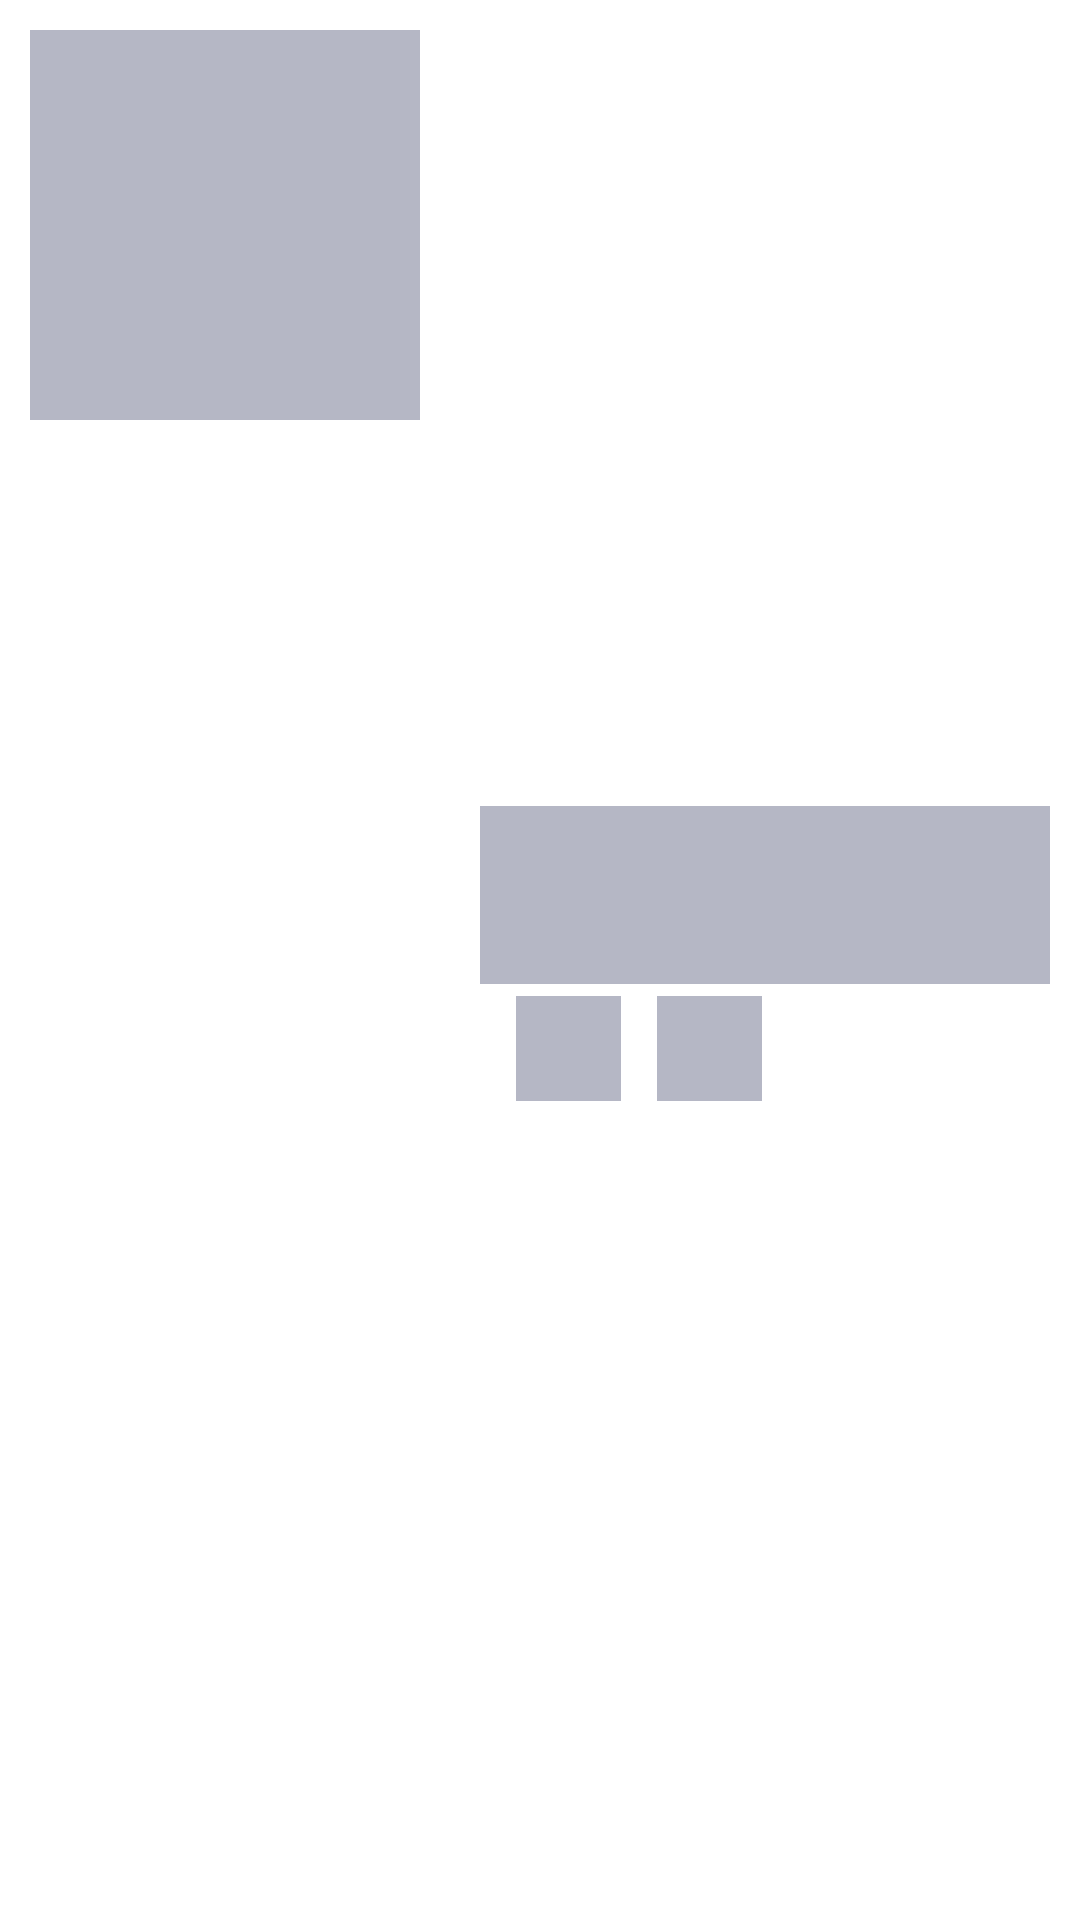

Here is an Android app screen rendered from its layout file. Give the layout XML and the strings, colors and styles it references.
<!-- AndroidManifest.xml: application theme Theme.SriSu -->
<!-- res/layout/shimmer_storiesview.xml -->
<?xml version="1.0" encoding="utf-8"?>
<LinearLayout xmlns:android="http://schemas.android.com/apk/res/android"
    android:layout_width="match_parent"
    android:orientation="horizontal"
    android:layout_height="wrap_content"
    android:id="@+id/shimmerLinear">

    <LinearLayout
        android:id="@+id/linear1"
        android:layout_width="wrap_content"
        android:layout_height="wrap_content"
        android:layout_margin="10dp">

        <ImageView
            android:id="@+id/BookImage"
            android:layout_width="130dp"
            android:layout_height="130dp"
            android:background="@color/shimmer_color"
            android:padding="8dp"/>

    </LinearLayout>

    <LinearLayout
        android:layout_width="match_parent"
        android:layout_height="wrap_content"
        android:layout_margin="10dp"
        android:layout_gravity="center"
        android:orientation="vertical">

        <TextView
            android:id="@+id/BookTitle"
            android:layout_width="match_parent"
            android:layout_height="wrap_content"
            android:textColor="@color/black"
            android:textStyle="bold"
            android:textSize="16sp"
            android:padding="4dp"
            android:background="@color/shimmer_color"
            android:layout_gravity="center_horizontal|center_vertical"/>

        <LinearLayout
            android:layout_width="match_parent"
            android:layout_height="wrap_content"
            android:orientation="horizontal">

            <TextView
                android:layout_width="wrap_content"
                android:layout_height="wrap_content"
                android:textColor="@color/black"
                android:textStyle="bold"
                android:textSize="16sp"
                android:padding="4dp"
                android:background="@color/shimmer_color"
                android:layout_gravity="center"/>

            <TextView
                android:id="@+id/writer"
                android:layout_width="match_parent"
                android:layout_height="wrap_content"
                android:textColor="@color/black"
                android:textStyle="bold"
                android:textSize="16sp"
                android:background="@color/shimmer_color"
                android:padding="4dp"/>

        </LinearLayout>

        <LinearLayout
            android:layout_width="match_parent"
            android:layout_height="wrap_content"
            android:layout_marginStart="8dp"
            android:layout_marginEnd="8dp"
            android:orientation="horizontal">

            <ImageView
                android:id="@+id/like"
                android:layout_width="35dp"
                android:layout_height="35dp"
                android:layout_gravity="center"
                android:background="@color/shimmer_color"
                android:layout_margin="4dp"/>


            <ImageView
                android:id="@+id/comment"
                android:layout_width="35dp"
                android:layout_height="35dp"
                android:layout_gravity="center"
                android:layout_marginStart="8dp"
                android:layout_marginEnd="8dp"
                android:layout_marginTop="4dp"
                android:background="@color/shimmer_color"
                android:layout_marginBottom="4dp"/>

        </LinearLayout>

    </LinearLayout>


</LinearLayout>
<!-- resources referenced by this layout -->
<resources>
  <color name="black">#FF000000</color>
  <color name="shimmer_color">#B5B7C5</color>
  <style name="Theme.SriSu" parent="Theme.MaterialComponents.DayNight.DarkActionBar">
          
          <item name="colorPrimary">@color/purple_500</item>
          <item name="colorPrimaryVariant">@color/purple_700</item>
          <item name="colorOnPrimary">@color/white</item>
          
          <item name="colorSecondary">@color/teal_200</item>
          <item name="colorSecondaryVariant">@color/teal_700</item>
          <item name="colorOnSecondary">@color/black</item>
          
          <item name="android:statusBarColor" tools:targetApi="l">?attr/colorPrimaryVariant</item>
          
      </style>
  <color name="purple_500">#9FA1F7</color>
  <color name="purple_700">#9FA1F7</color>
  <color name="white">#FFFFFFFF</color>
  <color name="teal_200">#FF03DAC5</color>
  <color name="teal_700">#FF018786</color>
</resources>
